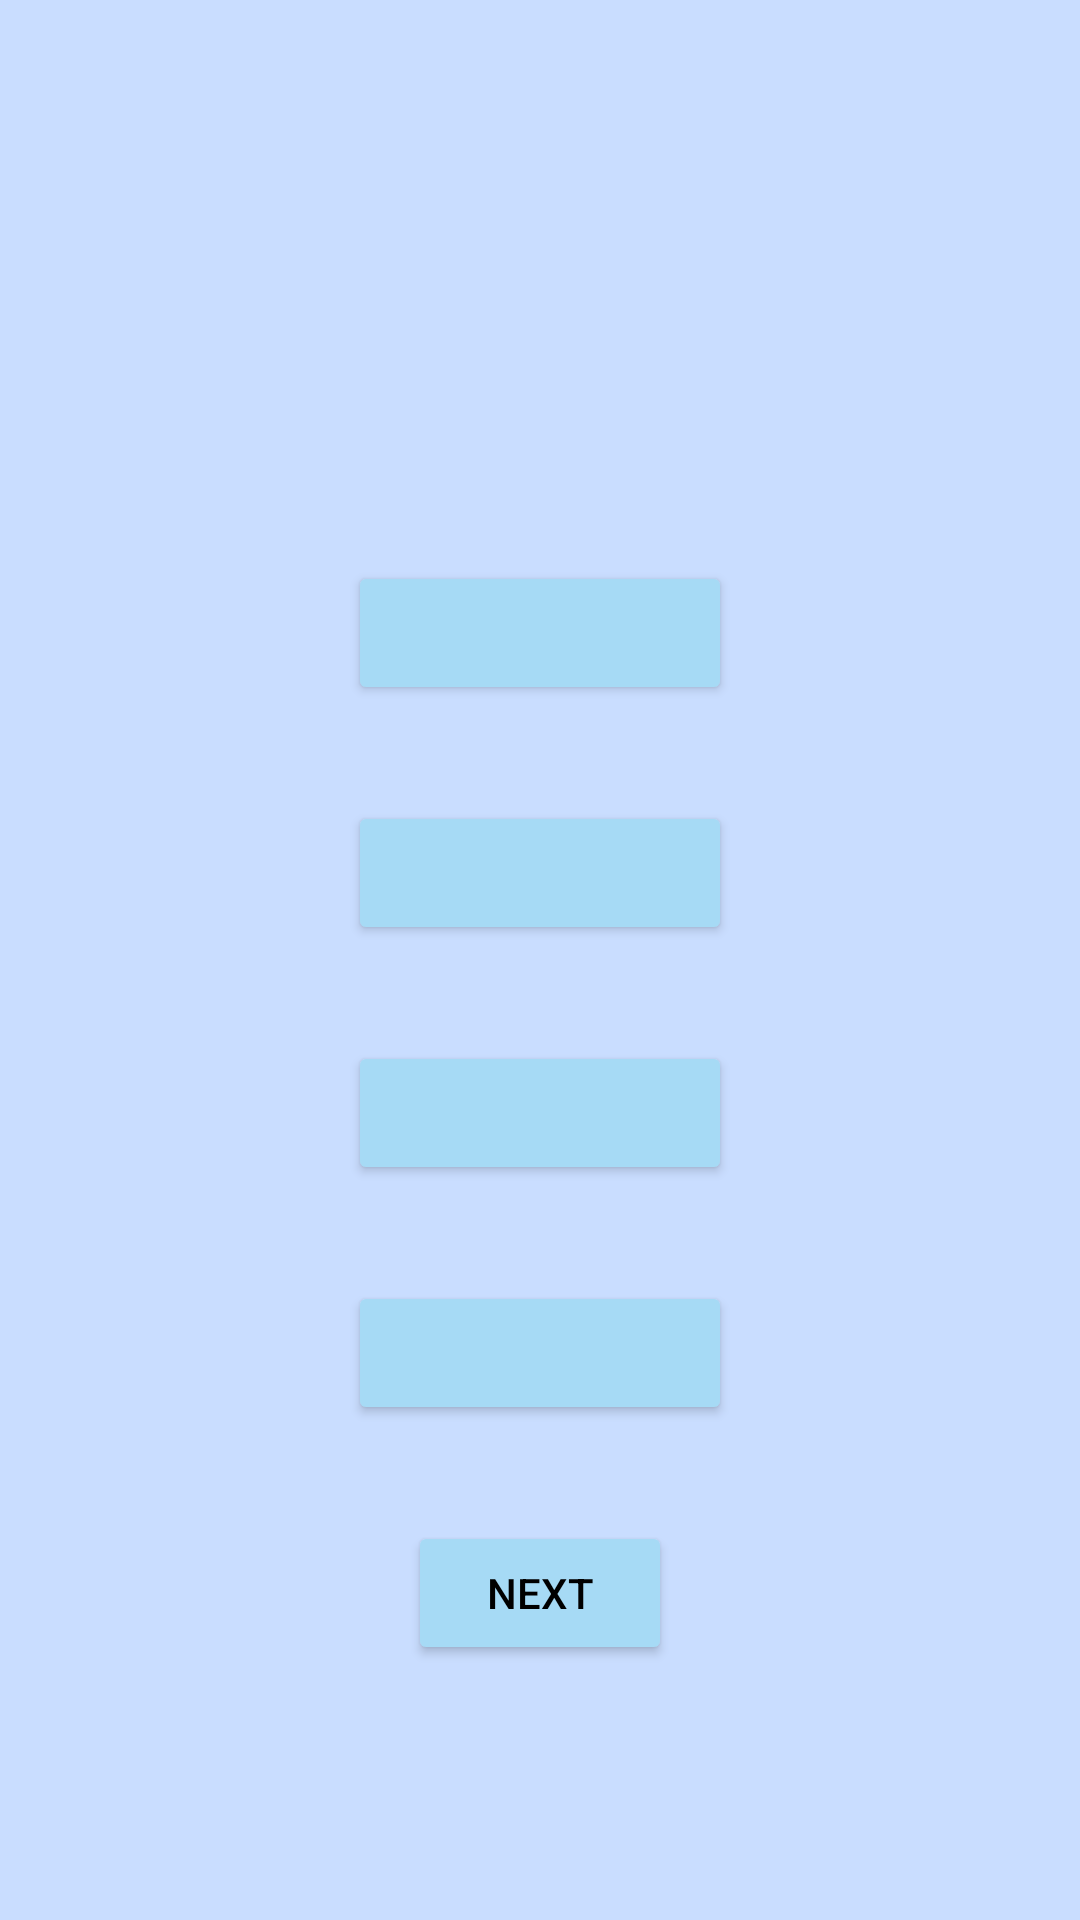

Produce the Android XML layout that renders to this screen, including the resource entries it uses.
<!-- AndroidManifest.xml: application theme AppTheme -->
<!-- res/layout/activity_learn_question.xml -->
<?xml version="1.0" encoding="utf-8"?>
<LinearLayout xmlns:android="http://schemas.android.com/apk/res/android"
    xmlns:tools="http://schemas.android.com/tools"
    android:layout_width="match_parent"
    android:layout_height="match_parent"
    android:gravity="center"
    android:orientation="vertical"
    tools:context=".ui.learn.LearnQuestionActivity">


    <TextView
        android:id="@+id/learn_question_text"
        android:layout_width="match_parent"
        android:layout_height="wrap_content"
        android:layout_marginBottom="@dimen/activity_vertical_margin"
        android:textAlignment="center" />

    <TextView
        android:id="@+id/learn_question_response"
        android:layout_width="match_parent"
        android:layout_height="wrap_content"
        android:layout_marginBottom="@dimen/activity_vertical_margin"
        android:textAlignment="center" />




    <Button
        android:id="@+id/learn_answer_b"
        android:layout_width="@dimen/answer_button_width"
        android:layout_height="wrap_content"
        android:layout_marginBottom="@dimen/activity_vertical_margin" />

    <Button
        android:id="@+id/learn_answer_a"
        android:layout_width="@dimen/answer_button_width"
        android:layout_height="wrap_content"
        android:layout_marginBottom="@dimen/activity_vertical_margin" />



    <Button
        android:id="@+id/learn_answer_d"
        android:layout_width="@dimen/answer_button_width"
        android:layout_height="wrap_content"
        android:layout_marginBottom="@dimen/activity_vertical_margin" />

    <Button
        android:id="@+id/learn_answer_c"
        android:layout_width="@dimen/answer_button_width"
        android:layout_height="wrap_content"
        android:layout_marginBottom="@dimen/activity_vertical_margin" />


    <Button
        android:id="@+id/learn_next"
        android:layout_width="wrap_content"
        android:layout_height="wrap_content"
        android:text="@string/next_button" />

</LinearLayout>
<!-- resources referenced by this layout -->
<resources>
  <dimen name="activity_vertical_margin">32dp</dimen>
  <dimen name="answer_button_width">128dp</dimen>
  <string name="next_button">Next</string>
  <style name="AppTheme" parent="Theme.AppCompat.Light.DarkActionBar">
          
          <item name="colorButtonNormal">@color/button</item>
          <item name="colorPrimaryDark">@color/button</item>
          <item name="colorPrimary">@color/colorSecondaryLight</item>
          <item name="colorSecondary">@color/colorPrimary</item>
          <item name="colorAccent">@color/colorPrimaryDark</item>
          <item name="android:colorBackground">@color/colorAccent</item>
          <item name="android:textColorPrimary">@color/black</item>
          <item name="android:textColorSecondary">@color/black</item>
          <item name="android:textColorTertiary">@color/colorSecondaryDark</item>
      </style>
  <color name="button">#A6DAF5</color>
  <color name="colorSecondaryLight">#9c4dcc</color>
  <color name="colorPrimary">#6a1b9a</color>
  <color name="colorPrimaryDark">#5e92f3</color>
  <color name="colorAccent">#C9DDFF</color>
  <color name="black">#000000</color>
  <color name="colorSecondaryDark">#38006b</color>
</resources>
